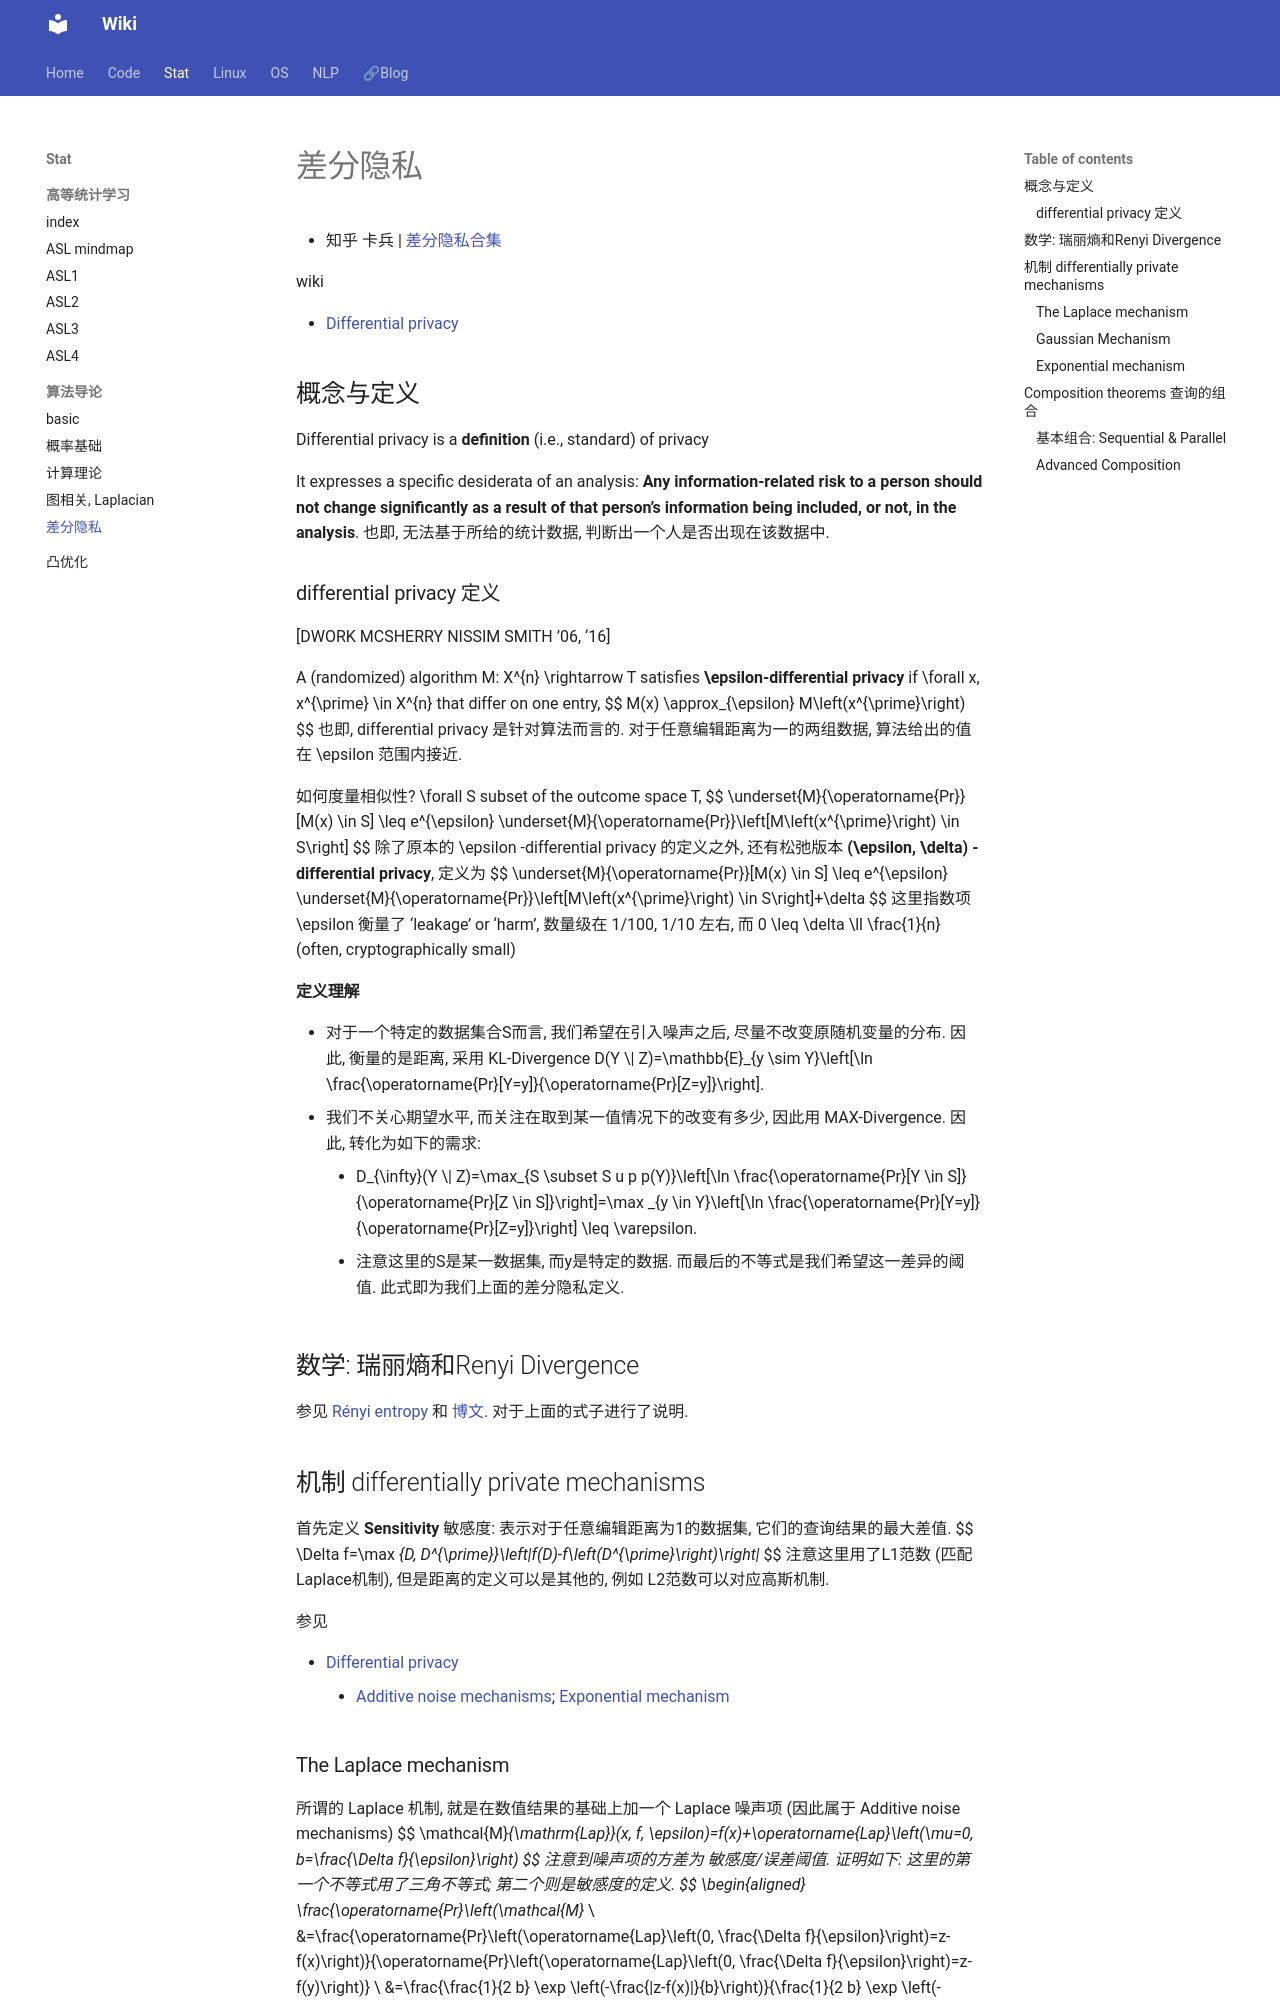

repository: Lightblues/wiki · page: stat/Algo-differential-privacy-差分隐私/index.html · generator: mkdocs

- 知乎 卡兵 | [差分隐私合集](https://www.zhihu.com/column/c_1293586488769040384)

wiki

- [Differential privacy](https://en.wikipedia.org/wiki/Differential_privacy)



## 概念与定义

Differential privacy is a **definition** (i.e., standard) of privacy

It expresses a specific desiderata of an analysis: **Any information-related risk to a person should not change significantly as a result of that person’s information being included, or not, in the analysis**. 也即, 无法基于所给的统计数据, 判断出一个人是否出现在该数据中.

### differential privacy 定义

[DWORK MCSHERRY NISSIM SMITH ’06, ‘16]

A (randomized) algorithm $M: X^{n} \rightarrow T$ satisfies **$\epsilon$-differential privacy** if $\forall x, x^{\prime} \in X^{n}$ that differ on one entry,
$$
M(x) \approx_{\epsilon} M\left(x^{\prime}\right)
$$
也即, differential privacy 是针对算法而言的. 对于任意编辑距离为一的两组数据, 算法给出的值在 $\epsilon$ 范围内接近.

如何度量相似性? $\forall S$ subset of the outcome space $T$,
$$
\underset{M}{\operatorname{Pr}}[M(x) \in S] \leq e^{\epsilon} \underset{M}{\operatorname{Pr}}\left[M\left(x^{\prime}\right) \in S\right]
$$
除了原本的 $\epsilon$ -differential privacy 的定义之外, 还有松弛版本 **$(\epsilon, \delta)$ -differential privacy**, 定义为
$$
\underset{M}{\operatorname{Pr}}[M(x) \in S] \leq e^{\epsilon} \underset{M}{\operatorname{Pr}}\left[M\left(x^{\prime}\right) \in S\right]+\delta
$$
这里指数项 $\epsilon$ 衡量了 ‘leakage’ or ‘harm’, 数量级在 $1/100, 1/10$ 左右, 而 $0 \leq \delta \ll \frac{1}{n}$ (often, cryptographically small)

#### 定义理解

- 对于一个特定的数据集合S而言, 我们希望在引入噪声之后, 尽量不改变原随机变量的分布. 因此, 衡量的是距离, 采用 KL-Divergence $D(Y \| Z)=\mathbb{E}_{y \sim Y}\left[\ln \frac{\operatorname{Pr}[Y=y]}{\operatorname{Pr}[Z=y]}\right]$.
- 我们不关心期望水平, 而关注在取到某一值情况下的改变有多少, 因此用 MAX-Divergence. 因此, 转化为如下的需求:
    - $D_{\infty}(Y \| Z)=\max_{S \subset S u p p(Y)}\left[\ln \frac{\operatorname{Pr}[Y \in S]}{\operatorname{Pr}[Z \in S]}\right]=\max _{y \in Y}\left[\ln \frac{\operatorname{Pr}[Y=y]}{\operatorname{Pr}[Z=y]}\right] \leq \varepsilon$.
    - 注意这里的S是某一数据集, 而y是特定的数据. 而最后的不等式是我们希望这一差异的阈值. 此式即为我们上面的差分隐私定义.



## 数学: 瑞丽熵和Renyi Divergence

参见 [Rényi entropy](https://en.wikipedia.org/wiki/R%C3%A9nyi_entropy) 和 [博文](https://zhuanlan.zhihu.com/p/140945752). 对于上面的式子进行了说明.



## 机制 differentially private mechanisms

首先定义 **Sensitivity** 敏感度: 表示对于任意编辑距离为1的数据集, 它们的查询结果的最大差值.
$$
\Delta f=\max _{D, D^{\prime}}\left\|f(D)-f\left(D^{\prime}\right)\right\|_{1}
$$
注意这里用了L1范数 (匹配Laplace机制), 但是距离的定义可以是其他的, 例如 L2范数可以对应高斯机制.

参见

- [Differential privacy](https://en.wikipedia.org/wiki/Differential_privacy)
    - [Additive noise mechanisms](https://en.wikipedia.org/wiki/Additive_noise_mechanisms); [Exponential mechanism](https://en.wikipedia.org/wiki/Exponential_mechanism_(differential_privacy))


### The Laplace mechanism

所谓的 Laplace 机制, 就是在数值结果的基础上加一个 Laplace 噪声项 (因此属于 Additive noise mechanisms)
$$
\mathcal{M}_{\mathrm{Lap}}(x, f, \epsilon)=f(x)+\operatorname{Lap}\left(\mu=0, b=\frac{\Delta f}{\epsilon}\right)
$$
注意到噪声项的方差为 敏感度/误差阈值. 证明如下: 这里的第一个不等式用了三角不等式; 第二个则是敏感度的定义.
$$
\begin{aligned}
\frac{\operatorname{Pr}\left(\mathcal{M}_{\text {Lap }}(x, f, \epsilon)=z\right)}{\operatorname{Pr}\left(\mathcal{M}_{\text {Lap }}(y, f, \epsilon)=z\right)} &=\frac{\operatorname{Pr}\left(f(x)+\operatorname{Lap}\left(0, \frac{\Delta f}{\epsilon}\right)=z\right)}{\operatorname{Pr}\left(f(y)+\operatorname{Lap}\left(0, \frac{\Delta f}{\epsilon}\right)=z\right)} \\
&=\frac{\operatorname{Pr}\left(\operatorname{Lap}\left(0, \frac{\Delta f}{\epsilon}\right)=z-f(x)\right)}{\operatorname{Pr}\left(\operatorname{Lap}\left(0, \frac{\Delta f}{\epsilon}\right)=z-f(y)\right)} \\
&=\frac{\frac{1}{2 b} \exp \left(-\frac{|z-f(x)|}{b}\right)}{\frac{1}{2 b} \exp \left(-\frac{|z-f(y)|}{b}\right)} \\
&=\exp \left(\frac{|z-f(y)|-|z-f(x)|}{b}\right) \\
& \leq \exp \left(\frac{|f(y)-f(x)|}{b}\right) \\
& \leq \exp \left(\frac{\Delta f}{b}\right)=\exp (\epsilon)
\end{aligned}
$$
另外, 查询的结果也不一定是scale, 可以是向量, 此时误差项为多个独立的Laplace噪声, 距离度量为1范数.
